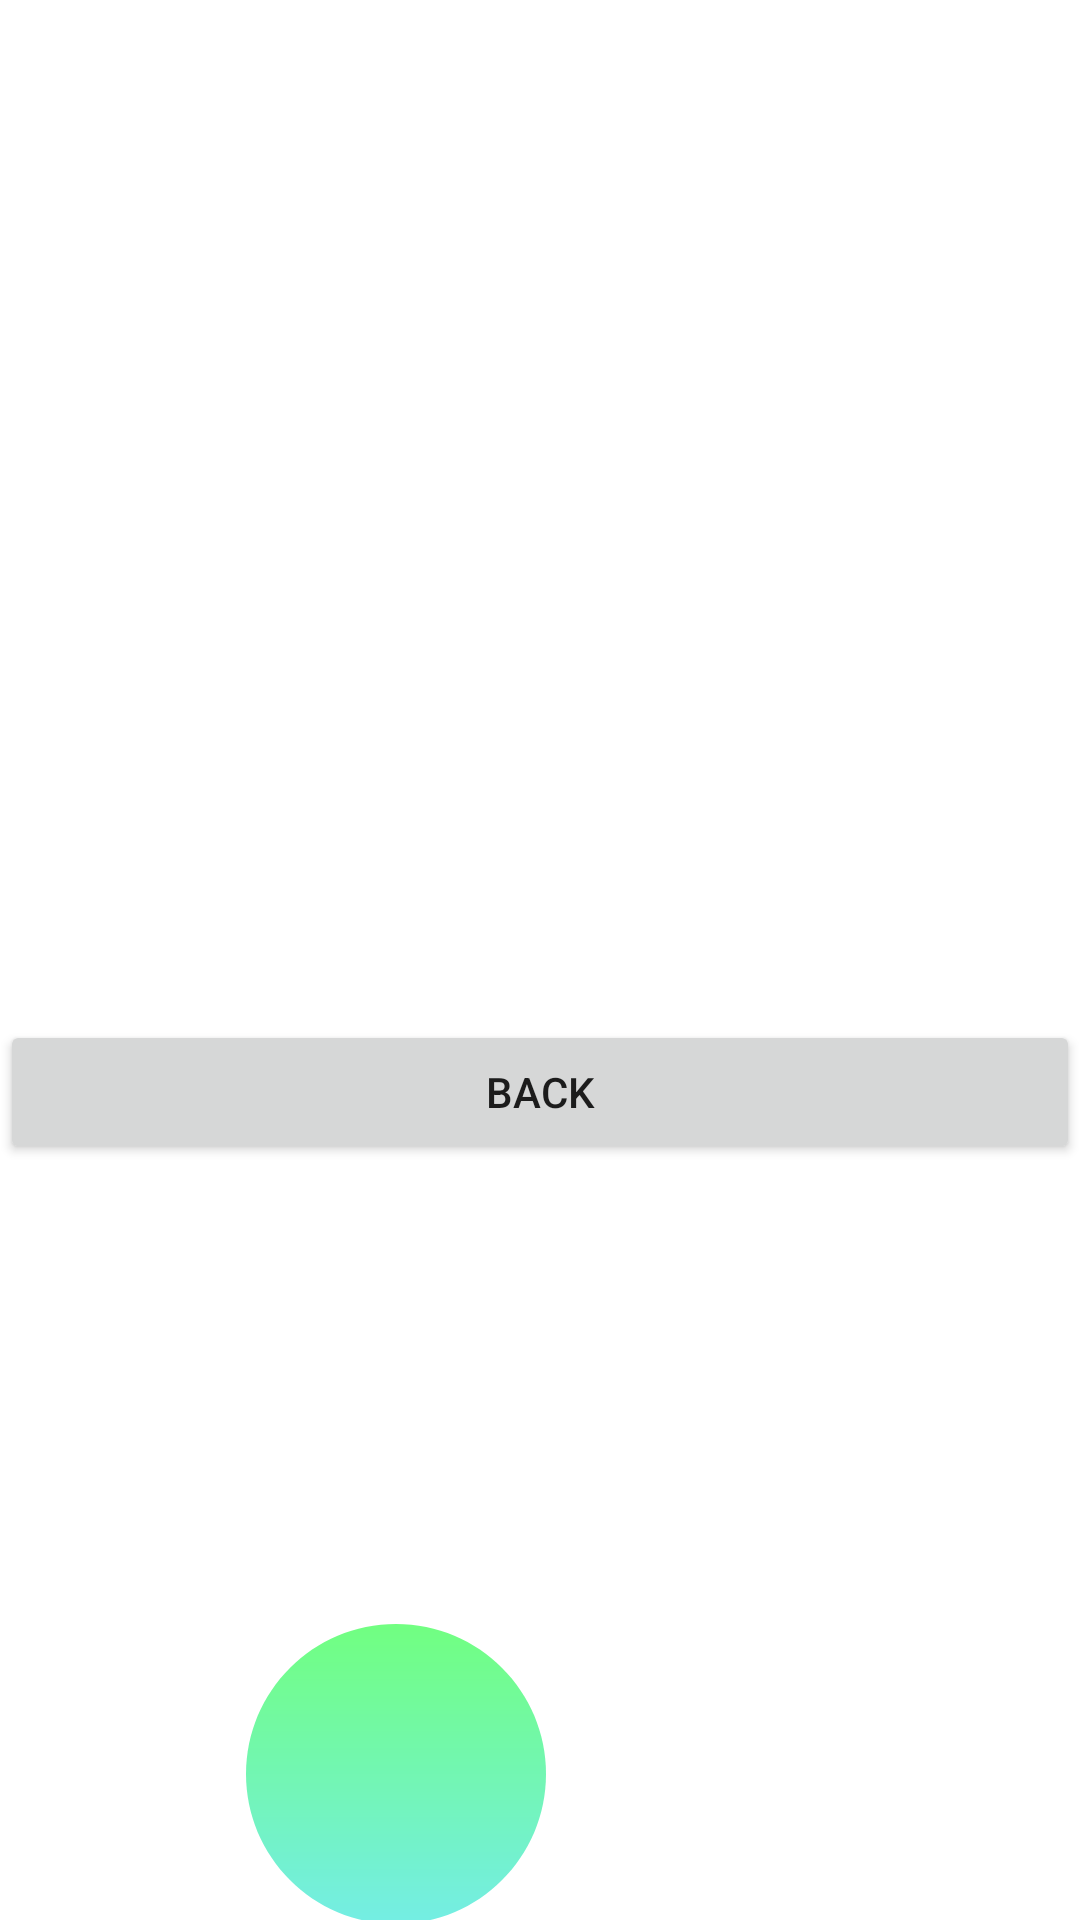

Here is an Android app screen rendered from its layout file. Give the layout XML and the strings, colors and styles it references.
<!-- AndroidManifest.xml: application theme Theme.Health_Care -->
<!-- res/layout/activity_add_drug_pharmacy.xml -->
<?xml version="1.0" encoding="utf-8"?>
<LinearLayout xmlns:android="http://schemas.android.com/apk/res/android"
    android:orientation="vertical"
    android:layout_width="match_parent"
    android:layout_height="match_parent">


    <androidx.recyclerview.widget.RecyclerView
        android:id="@+id/add_drugs_recycler_view"
        android:layout_width="match_parent"
        android:layout_height="290dp"
        android:layout_marginTop="50dp" />

    <Button
        android:id="@+id/buttonBackPharmacyPanel"
        android:layout_width="match_parent"
        android:layout_height="wrap_content"
        android:text="Back" />

    <View
        android:id="@+id/view3"
        android:layout_width="132dp"
        android:layout_height="127dp"
        android:layout_alignParentStart="true"
        android:layout_alignParentLeft="true"
        android:layout_alignParentTop="true"
        android:layout_alignParentEnd="true"
        android:layout_marginStart="14dp"
        android:layout_marginLeft="14dp"
        android:layout_marginTop="326dp"
        android:layout_marginEnd="265dp"
        android:background="@drawable/circle2" />


    <View
        android:id="@+id/view2"
        android:layout_width="100dp"
        android:layout_height="100dp"
        android:layout_marginStart="82dp"
        android:layout_marginLeft="82dp"
        android:layout_marginTop="-300dp"
        android:layout_marginEnd="272dp"
        android:layout_marginBottom="140dp"
        android:background="@drawable/circle" />

    <View
        android:layout_width="175dp"
        android:layout_height="175dp"
        android:layout_marginStart="-27dp"
        android:layout_marginTop="-29dp"
        android:layout_marginEnd="263dp"
        android:layout_marginBottom="369dp"
        android:background="@drawable/circle" />
</LinearLayout>
<!-- resources referenced by this layout -->
<resources>
  <!-- drawable circle (drawable) -->
  <?xml version="1.0" encoding="utf-8"?>
  <vector
      xmlns:android="http://schemas.android.com/apk/res/android"
      xmlns:aapt="http://schemas.android.com/aapt"
      android:width="306dp"
      android:height="296dp"
      android:viewportWidth="306"
      android:viewportHeight="296"
      >
  
      <group>
  
          <clip-path
              android:pathData="M306 148C306 229.738 237.5 296 153 296C68.5004 296 0 229.738 0 148C0 66.2619 68.5004 0 153 0C237.5 0 306 66.2619 306 148Z"
              />
  
          <group
              android:translateX="1"
              android:translateY="0"
              android:pivotX="153"
              android:pivotY="148"
              android:scaleX="2"
              android:scaleY="2"
              android:rotation="90"
              >
  
              <path
                  android:pathData="M0 0V296H306V0"
                  >
  
                  <aapt:attr name="android:fillColor">
  
                      <gradient
                          android:type="linear"
                          android:startX="76.5"
                          android:startY="148"
                          android:endX="229.5"
                          android:endY="148"
                          >
  
                          <item
                              android:color="#71FF7F"
                              android:offset="0"
                              />
  
                          <item
                              android:color="#74EDE6"
                              android:offset="1"
                              />
  
                      </gradient>
  
                  </aapt:attr>
  
              </path>
  
          </group>
  
      </group>
  
  </vector>
  <!-- drawable circle2 (drawable) -->
  <?xml version="1.0" encoding="utf-8"?>
  <vector
      xmlns:android="http://schemas.android.com/apk/res/android"
      xmlns:aapt="http://schemas.android.com/aapt"
      android:width="306dp"
      android:height="296dp"
      android:viewportWidth="306"
      android:viewportHeight="296"
      >
  
      <group>
  
          <clip-path
              android:pathData="M306 148C306 229.738 237.5 296 153 296C68.5004 296 0 229.738 0 148C0 66.2619 68.5004 0 153 0C237.5 0 306 66.2619 306 148Z"
              />
  
          <group
              android:translateX="1"
              android:translateY="0"
              android:pivotX="153"
              android:pivotY="148"
              android:scaleX="2"
              android:scaleY="2"
              android:rotation="90"
              >
  
              <path
                  android:pathData="M0 0V296H306V0"
                  >
  
                  <aapt:attr name="android:fillColor">
  
                      <gradient
                          android:type="linear"
                          android:startX="76.5"
                          android:startY="148"
                          android:endX="229.5"
                          android:endY="148"
                          >
  
                          <item
                              android:color="#3590FB"
                              android:offset="0"
                              />
  
                          <item
                              android:color="#B9A0FF"
                              android:offset="1"
                              />
  
                      </gradient>
  
                  </aapt:attr>
  
              </path>
  
          </group>
  
      </group>
  
  </vector>
  <style name="Theme.Health_Care" parent="Theme.MaterialComponents.DayNight.DarkActionBar">
          
          <item name="colorPrimary">@color/purple_500</item>
          <item name="colorPrimaryVariant">@color/purple_700</item>
          <item name="colorOnPrimary">@color/white</item>
          
          <item name="colorSecondary">@color/teal_200</item>
          <item name="colorSecondaryVariant">@color/teal_700</item>
          <item name="colorOnSecondary">@color/black</item>
          
          <item name="android:statusBarColor" tools:targetApi="l">?attr/colorPrimaryVariant</item>
          
      </style>
  <!-- not gathered from this repository: default colours our renderer supplied (Android Studio template values) -->
  <color name="purple_500">#FF6200EE</color>
  <color name="purple_700">#FF3700B3</color>
  <color name="teal_200">#FF03DAC5</color>
  <color name="teal_700">#FF018786</color>
  <color name="black">#FF000000</color>
  <color name="white">#FFFFFFFF</color>
</resources>
